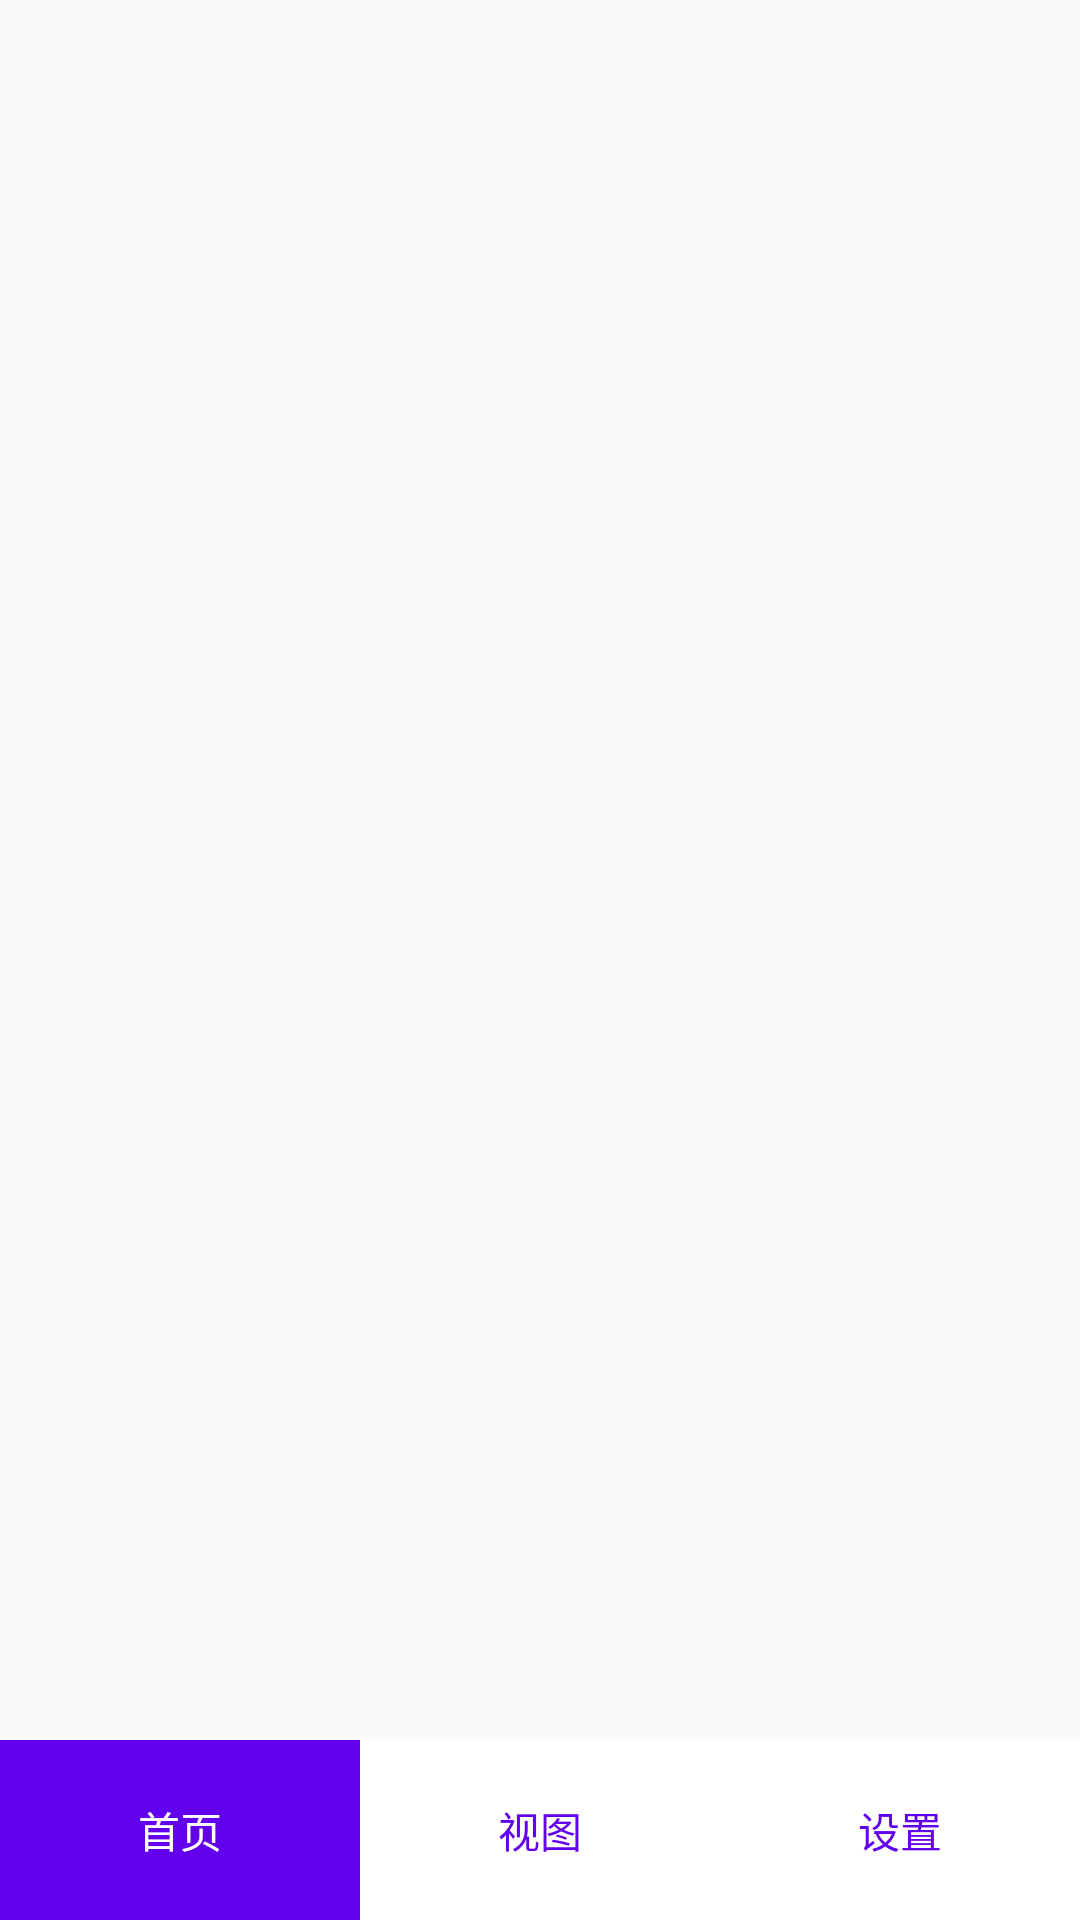

Write the Android layout XML for this screen, with the resource values it uses.
<!-- AndroidManifest.xml: application theme AppTheme -->
<!-- res/layout/activity_tabac.xml -->
<?xml version="1.0" encoding="utf-8"?>
<LinearLayout xmlns:android="http://schemas.android.com/apk/res/android"
    android:layout_width="match_parent"
    android:layout_height="match_parent"
    android:orientation="vertical">

    <FrameLayout
        android:id="@+id/tab_Cont_fl"
        android:layout_width="match_parent"
        android:layout_height="match_parent"
        android:layout_weight="1">
    </FrameLayout>

    <RadioGroup
        android:id="@+id/tab_tabs_rg"
        android:layout_width="match_parent"
        android:layout_height="60dip"
        android:orientation="horizontal">

        <RadioButton
            android:id="@+id/tab_home_rb"
            android:layout_width="0dip"
            android:layout_height="match_parent"
            android:layout_weight="1"
            android:button="@null"
            android:checked="true"
            android:textColor="@color/tab_text_color"
            android:background="@drawable/tab_backgroud_color"
            android:text="首页"
            android:textAlignment="center" />

        <RadioButton
            android:id="@+id/tab_view_rb"
            android:layout_width="0dip"
            android:layout_height="match_parent"
            android:layout_weight="1"
            android:button="@null"
            android:text="视图"
            android:textColor="@color/tab_text_color"
            android:background="@drawable/tab_backgroud_color"
            android:textAlignment="center" />

        <RadioButton
            android:id="@+id/tab_set_rb"
            android:layout_width="0dip"
            android:layout_height="match_parent"
            android:layout_weight="1"
            android:button="@null"
            android:text="设置"
            android:textColor="@color/tab_text_color"
            android:background="@drawable/tab_backgroud_color"
            android:textAlignment="center" />

    </RadioGroup>
</LinearLayout>
<!-- resources referenced by this layout -->
<resources>
  <!-- drawable tab_backgroud_color (drawable) -->
  <?xml version="1.0" encoding="utf-8"?>
  <selector xmlns:android="http://schemas.android.com/apk/res/android">
      <item android:drawable="@color/colorPrimary" android:state_checked="true" />
      <item android:drawable="@color/white" android:state_checked="false" />
      <item android:drawable="@color/white" />
  </selector>
  <style name="AppTheme" parent="Theme.AppCompat.Light.DarkActionBar">
          
          <item name="colorPrimary">@color/colorPrimary</item>
          <item name="colorPrimaryDark">@color/colorPrimaryDark</item>
          <item name="colorAccent">@color/colorAccent</item>
      </style>
  <!-- not gathered from this repository: default colours our renderer supplied (Android Studio template values) -->
  <color name="white">#FFFFFFFF</color>
  <color name="colorPrimary">#FF6200EE</color>
  <color name="colorPrimaryDark">#FF3700B3</color>
  <color name="colorAccent">#FF03DAC5</color>
</resources>
